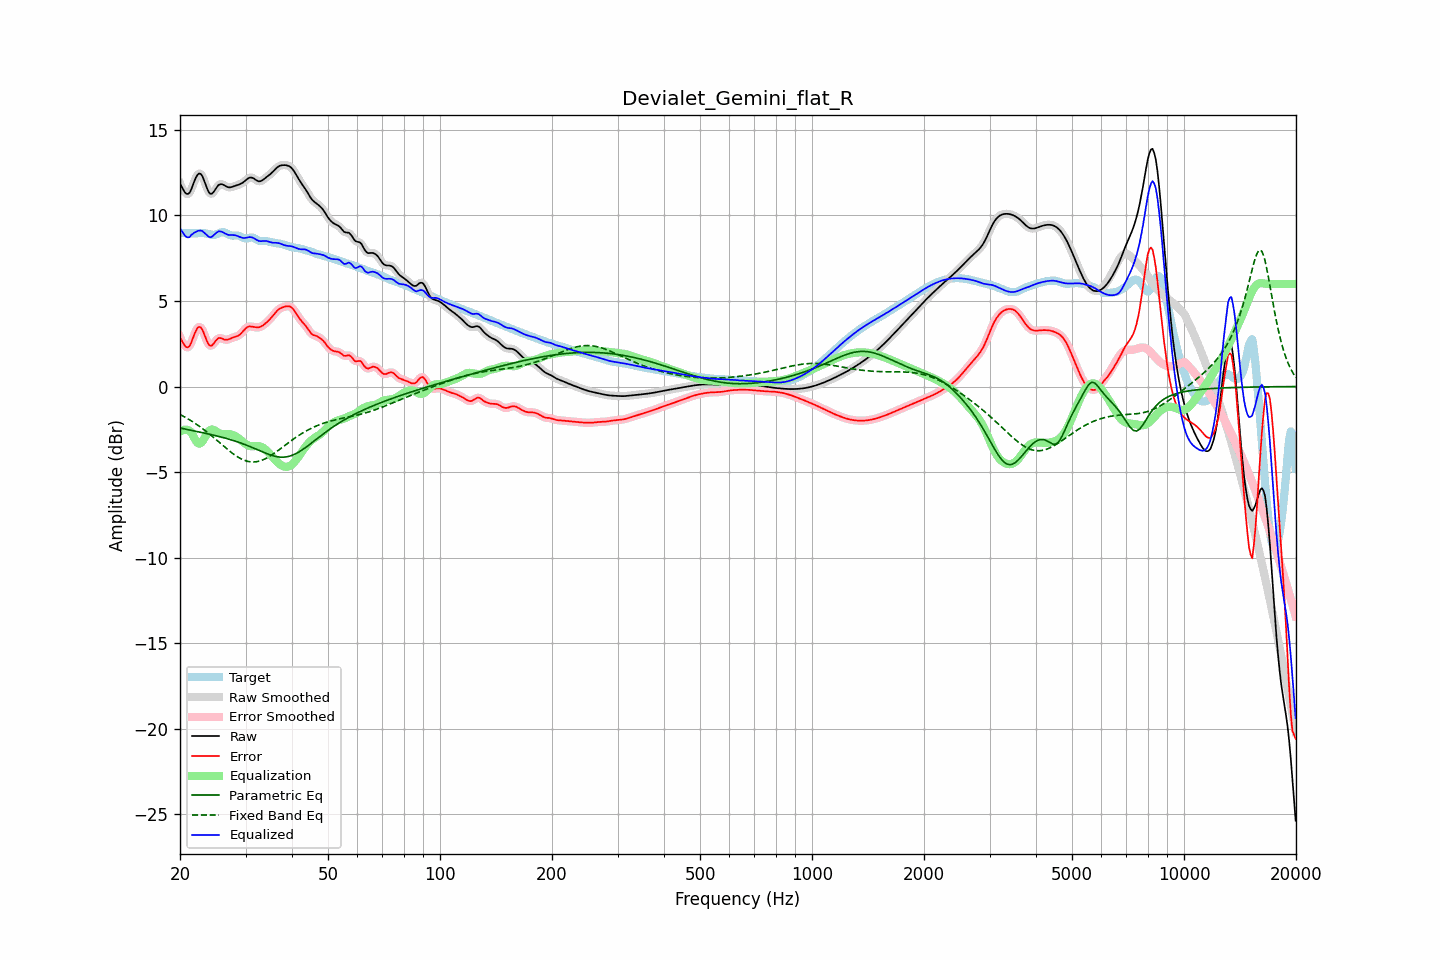

Values plotted in this chart, from the file beside it:
frequency, raw, error, smoothed, error_smoothed, equalization, parametric_eq, fixed_band_eq, equalized_raw, equalized_smoothed, target
20.00, 11.86, 2.88, 11.89, 2.90, -2.65, -2.43, -1.63, 9.21, 9.24, 8.99
20.20, 11.69, 2.70, 11.66, 2.68, -2.59, -2.44, -1.68, 9.10, 9.08, 8.98
20.40, 11.52, 2.54, 11.49, 2.51, -2.54, -2.46, -1.73, 8.97, 8.94, 8.98
20.61, 11.36, 2.38, 11.37, 2.39, -2.52, -2.48, -1.79, 8.83, 8.84, 8.98
20.81, 11.27, 2.30, 11.27, 2.30, -2.53, -2.50, -1.84, 8.74, 8.75, 8.97
21.02, 11.26, 2.30, 11.26, 2.30, -2.55, -2.52, -1.89, 8.71, 8.71, 8.96
21.23, 11.33, 2.37, 11.35, 2.39, -2.59, -2.54, -1.95, 8.74, 8.76, 8.96
21.44, 11.52, 2.57, 11.53, 2.58, -2.66, -2.56, -2.01, 8.86, 8.87, 8.96
21.66, 11.77, 2.82, 11.77, 2.81, -2.84, -2.58, -2.07, 8.93, 8.93, 8.95
21.87, 12.03, 3.07, 12.02, 3.07, -3.03, -2.60, -2.13, 9.00, 8.99, 8.95
22.09, 12.24, 3.28, 12.24, 3.28, -3.19, -2.62, -2.19, 9.05, 9.05, 8.96
22.31, 12.40, 3.43, 12.39, 3.43, -3.30, -2.64, -2.26, 9.10, 9.09, 8.96
22.54, 12.46, 3.49, 12.45, 3.49, -3.34, -2.66, -2.32, 9.12, 9.11, 8.97
22.76, 12.42, 3.45, 12.41, 3.44, -3.30, -2.68, -2.39, 9.12, 9.11, 8.97
22.99, 12.28, 3.31, 12.27, 3.30, -3.20, -2.70, -2.46, 9.08, 9.07, 8.97
23.22, 12.05, 3.08, 12.05, 3.08, -3.05, -2.72, -2.53, 9.00, 9.00, 8.97
23.45, 11.79, 2.83, 11.79, 2.83, -2.88, -2.74, -2.60, 8.90, 8.91, 8.96
23.69, 11.54, 2.61, 11.54, 2.61, -2.73, -2.76, -2.68, 8.82, 8.82, 8.94
23.92, 11.35, 2.44, 11.36, 2.45, -2.61, -2.78, -2.75, 8.74, 8.76, 8.91
24.16, 11.26, 2.37, 11.27, 2.39, -2.53, -2.80, -2.83, 8.73, 8.74, 8.89
24.40, 11.28, 2.41, 11.29, 2.42, -2.51, -2.82, -2.91, 8.77, 8.78, 8.87
24.65, 11.38, 2.52, 11.38, 2.51, -2.53, -2.85, -2.99, 8.85, 8.85, 8.87
24.89, 11.53, 2.65, 11.52, 2.64, -2.59, -2.87, -3.07, 8.94, 8.94, 8.88
25.14, 11.66, 2.75, 11.66, 2.75, -2.65, -2.89, -3.15, 9.01, 9.01, 8.91
25.39, 11.79, 2.83, 11.77, 2.82, -2.71, -2.92, -3.23, 9.07, 9.06, 8.95
25.65, 11.82, 2.83, 11.82, 2.83, -2.76, -2.94, -3.31, 9.07, 9.07, 8.99
25.91, 11.83, 2.81, 11.83, 2.81, -2.78, -2.96, -3.39, 9.05, 9.04, 9.02
26.16, 11.79, 2.77, 11.79, 2.77, -2.79, -2.99, -3.47, 9.00, 9.00, 9.03
26.43, 11.74, 2.74, 11.74, 2.74, -2.79, -3.01, -3.55, 8.95, 8.95, 9.00
26.69, 11.69, 2.73, 11.69, 2.73, -2.78, -3.04, -3.63, 8.91, 8.91, 8.96
26.96, 11.65, 2.75, 11.66, 2.75, -2.78, -3.07, -3.71, 8.87, 8.87, 8.90
27.23, 11.64, 2.79, 11.65, 2.79, -2.79, -3.09, -3.79, 8.86, 8.86, 8.85
27.50, 11.66, 2.83, 11.66, 2.83, -2.81, -3.12, -3.86, 8.86, 8.85, 8.83
27.77, 11.69, 2.87, 11.69, 2.87, -2.84, -3.15, -3.93, 8.85, 8.85, 8.82
28.05, 11.72, 2.90, 11.72, 2.90, -2.88, -3.18, -4.00, 8.85, 8.85, 8.83
28.33, 11.76, 2.92, 11.75, 2.92, -2.93, -3.21, -4.06, 8.83, 8.82, 8.83
28.62, 11.79, 2.96, 11.79, 2.96, -2.99, -3.24, -4.12, 8.79, 8.79, 8.83
28.90, 11.82, 3.02, 11.82, 3.02, -3.07, -3.28, -4.18, 8.75, 8.75, 8.80
29.19, 11.86, 3.10, 11.86, 3.11, -3.14, -3.31, -4.23, 8.72, 8.72, 8.76
29.48, 11.91, 3.21, 11.92, 3.21, -3.22, -3.34, -4.27, 8.69, 8.69, 8.70
29.78, 11.99, 3.32, 11.99, 3.32, -3.30, -3.38, -4.31, 8.69, 8.69, 8.67
30.08, 12.07, 3.42, 12.07, 3.41, -3.37, -3.42, -4.34, 8.69, 8.70, 8.65
30.38, 12.14, 3.48, 12.14, 3.48, -3.43, -3.45, -4.37, 8.72, 8.72, 8.66
30.68, 12.20, 3.51, 12.20, 3.51, -3.47, -3.49, -4.39, 8.74, 8.73, 8.69
30.99, 12.22, 3.51, 12.22, 3.51, -3.49, -3.53, -4.41, 8.73, 8.73, 8.71
31.30, 12.20, 3.49, 12.20, 3.50, -3.49, -3.57, -4.41, 8.71, 8.71, 8.71
31.61, 12.16, 3.47, 12.15, 3.47, -3.49, -3.61, -4.41, 8.67, 8.67, 8.68
31.93, 12.09, 3.46, 12.09, 3.46, -3.48, -3.65, -4.40, 8.61, 8.61, 8.63
32.24, 12.03, 3.45, 12.03, 3.45, -3.48, -3.69, -4.39, 8.56, 8.56, 8.58
32.57, 12.00, 3.46, 12.00, 3.46, -3.48, -3.73, -4.37, 8.51, 8.52, 8.53
32.89, 12.00, 3.49, 12.01, 3.49, -3.51, -3.77, -4.34, 8.50, 8.50, 8.51
33.22, 12.05, 3.54, 12.05, 3.54, -3.55, -3.81, -4.31, 8.50, 8.50, 8.51
33.55, 12.11, 3.60, 12.11, 3.60, -3.60, -3.85, -4.27, 8.51, 8.51, 8.51
33.89, 12.19, 3.68, 12.18, 3.68, -3.67, -3.89, -4.23, 8.51, 8.51, 8.51
34.23, 12.26, 3.76, 12.26, 3.76, -3.76, -3.93, -4.18, 8.50, 8.50, 8.50
34.57, 12.33, 3.85, 12.33, 3.85, -3.85, -3.96, -4.12, 8.48, 8.48, 8.48
34.92, 12.40, 3.94, 12.40, 3.94, -3.96, -4.00, -4.07, 8.45, 8.45, 8.46
35.27, 12.48, 4.05, 12.49, 4.05, -4.06, -4.03, -4.01, 8.42, 8.42, 8.44
35.62, 12.58, 4.16, 12.58, 4.16, -4.17, -4.05, -3.95, 8.41, 8.41, 8.42
35.97, 12.68, 4.28, 12.68, 4.28, -4.27, -4.08, -3.88, 8.41, 8.40, 8.40
... 635 more rows
